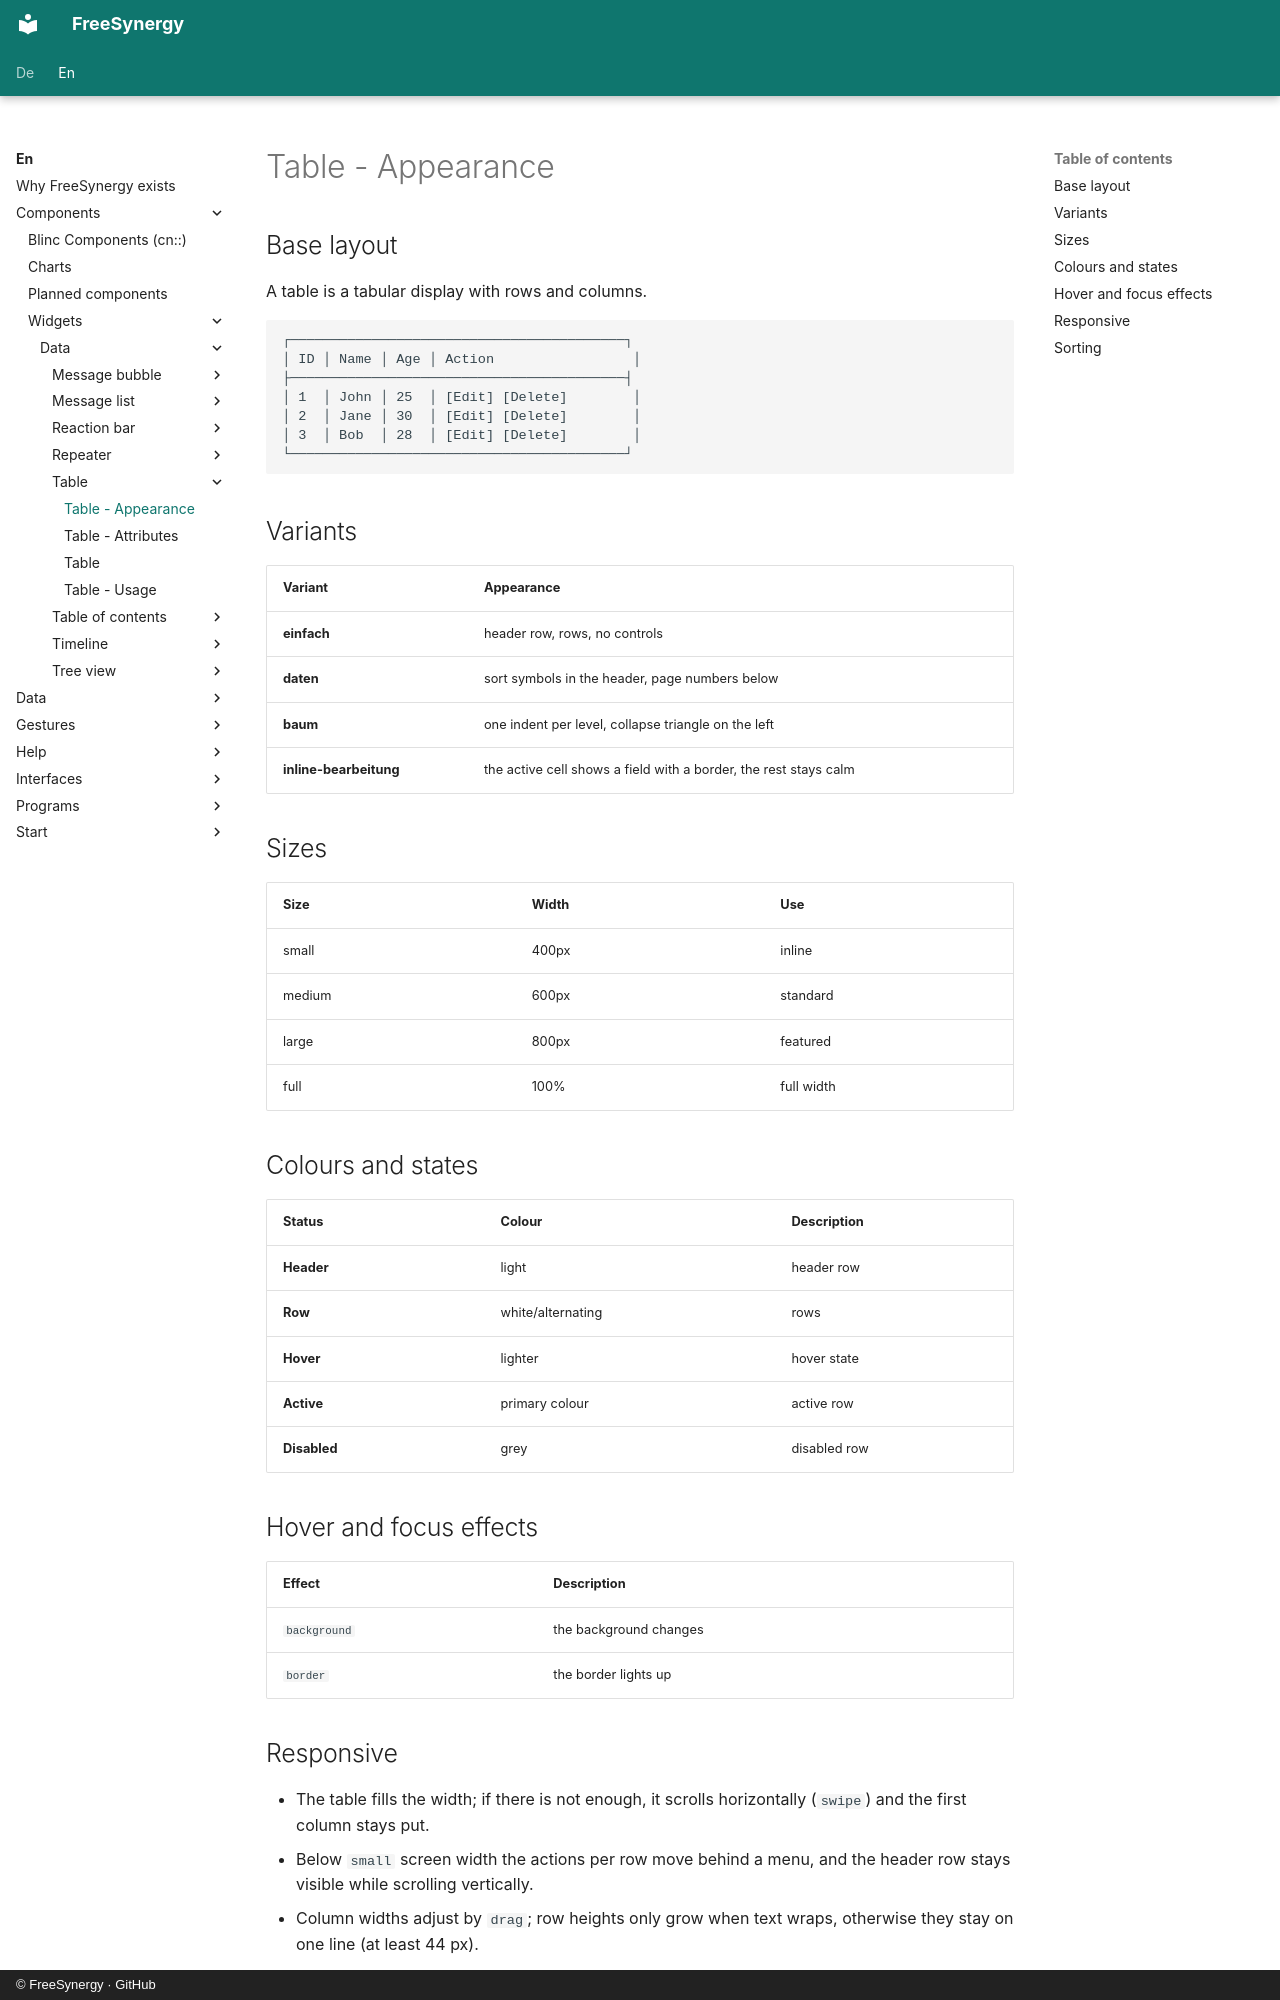

repository: FreeSynergy/fs-documentation · page: en/components/widgets/data/table/appearance/index.html · generator: mkdocs · copyright: © FreeSynergy · GitHub

# Table - Appearance

## Base layout
A table is a tabular display with rows and columns.

```
┌─────────────────────────────────────────┐
│ ID │ Name │ Age │ Action                 │
├─────────────────────────────────────────┤
│ 1  │ John │ 25  │ [Edit] [Delete]        │
│ 2  │ Jane │ 30  │ [Edit] [Delete]        │
│ 3  │ Bob  │ 28  │ [Edit] [Delete]        │
└─────────────────────────────────────────┘
```

## Variants

| Variant | Appearance |
|---------|------------|
| **einfach** | header row, rows, no controls |
| **daten** | sort symbols in the header, page numbers below |
| **baum** | one indent per level, collapse triangle on the left |
| **inline-bearbeitung** | the active cell shows a field with a border, the rest stays calm |

## Sizes

| Size | Width | Use |
|------|-------|-----|
| small | 400px | inline |
| medium | 600px | standard |
| large | 800px | featured |
| full | 100% | full width |

## Colours and states

| Status | Colour | Description |
|--------|--------|-------------|
| **Header** | light | header row |
| **Row** | white/alternating | rows |
| **Hover** | lighter | hover state |
| **Active** | primary colour | active row |
| **Disabled** | grey | disabled row |

## Hover and focus effects

| Effect | Description |
|--------|-------------|
| `background` | the background changes |
| `border` | the border lights up |

## Responsive

- The table fills the width; if there is not enough, it scrolls horizontally (`swipe`) and
  the first column stays put.
- Below `small` screen width the actions per row move behind a menu, and the
  header row stays visible while scrolling vertically.
- Column widths adjust by `drag`; row heights only grow when text wraps, otherwise they
  stay on one line (at least 44 px).
